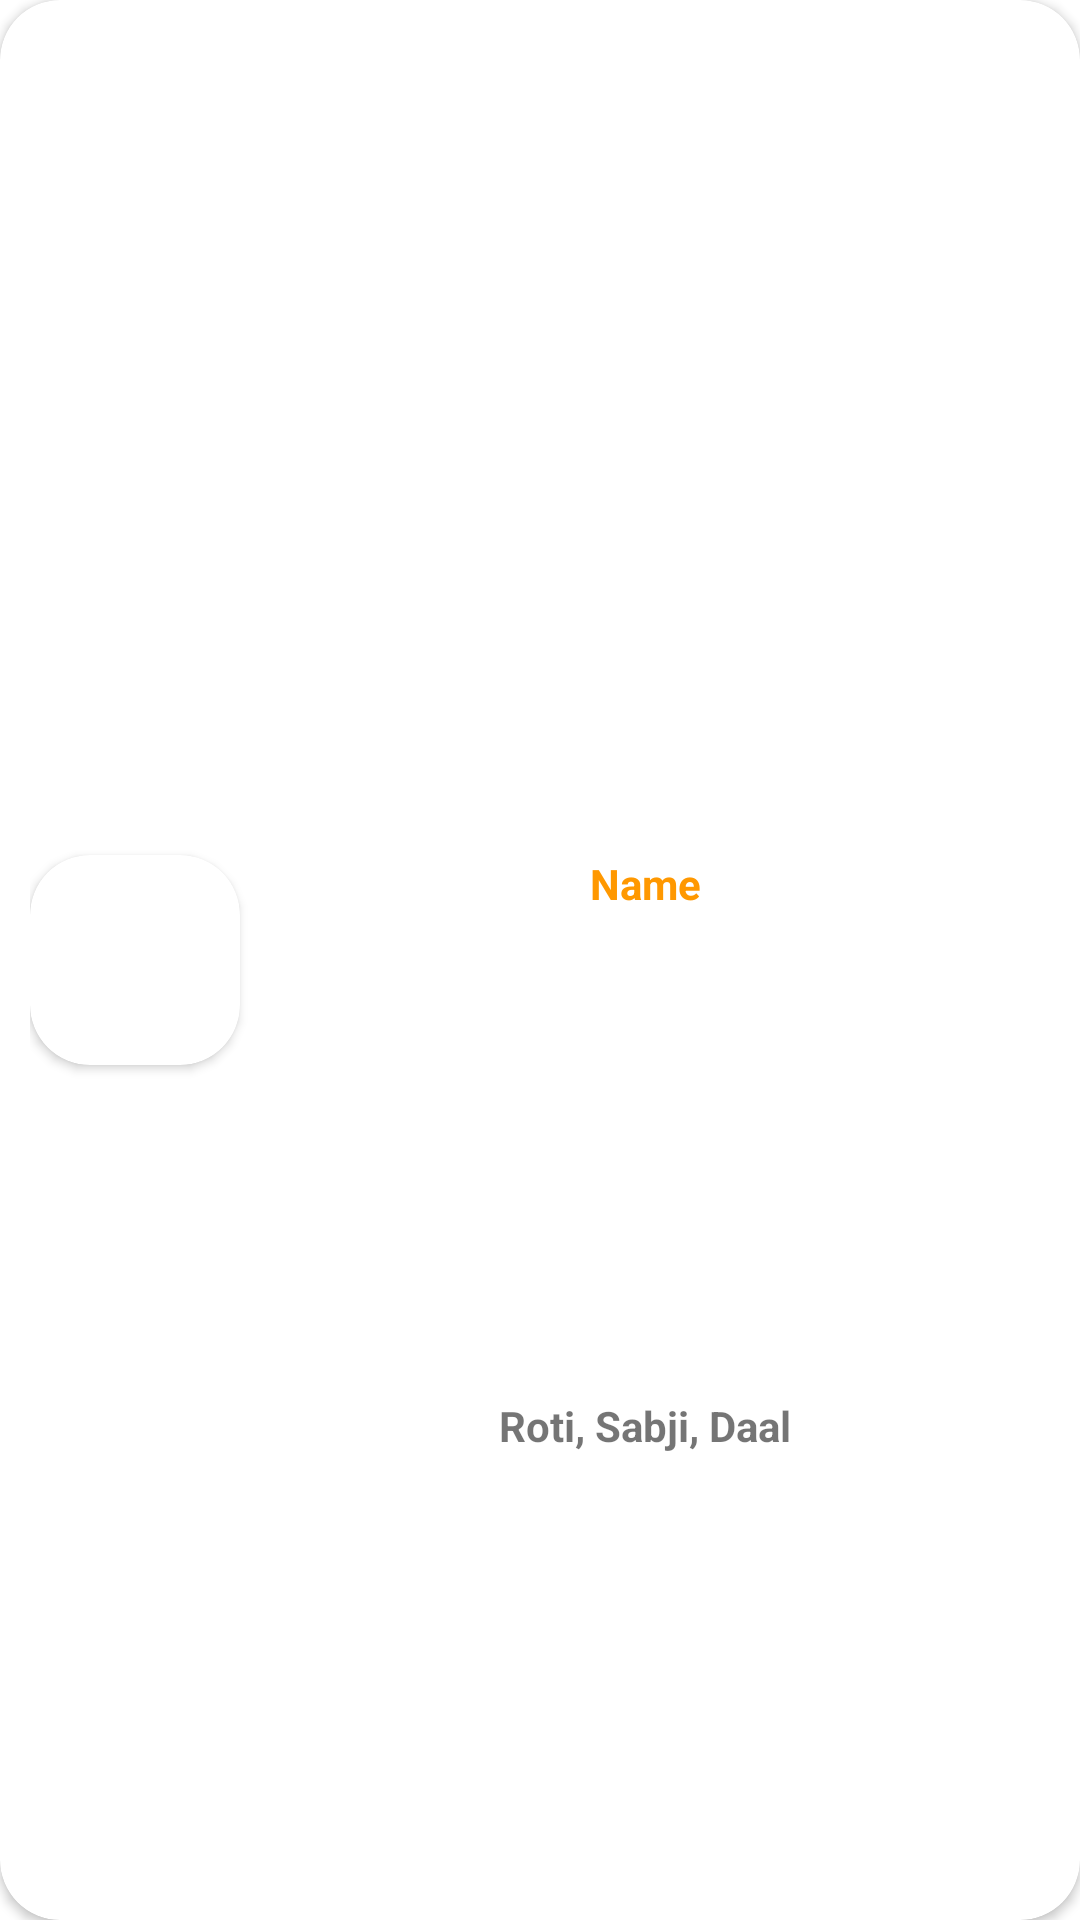

Here is an Android app screen rendered from its layout file. Give the layout XML and the strings, colors and styles it references.
<!-- AndroidManifest.xml: application theme Theme.medOnWay -->
<!-- res/layout/product_plan_rv.xml -->
<?xml version="1.0" encoding="utf-8"?>
<androidx.cardview.widget.CardView xmlns:android="http://schemas.android.com/apk/res/android"
    xmlns:app="http://schemas.android.com/apk/res-auto"
    xmlns:tools="http://schemas.android.com/tools"
    android:layout_width="wrap_content"
    android:layout_height="wrap_content"
    android:layout_margin="10dp"
    android:elevation="20dp"
    android:layout_marginTop="10dp"
    app:cardCornerRadius="20dp">

    <androidx.constraintlayout.widget.ConstraintLayout
        android:id="@+id/productPlan_container"
        android:layout_width="match_parent"
        android:layout_height="match_parent"
        android:background="@drawable/rectangular_border"
        android:padding="10dp">

        <androidx.cardview.widget.CardView
            android:id="@+id/rv_productPlan_image_cv"
            android:layout_width="70dp"
            android:layout_height="70dp"
            app:cardCornerRadius="20dp"
            app:layout_constraintBottom_toBottomOf="parent"
            app:layout_constraintStart_toStartOf="parent"
            app:layout_constraintTop_toTopOf="parent">

            <ImageView
                android:id="@+id/rv_productPlan_image"
                android:layout_width="match_parent"
                android:layout_height="match_parent"
                android:scaleType="centerCrop"
                android:layout_gravity="center" />

        </androidx.cardview.widget.CardView>

        <TextView
            android:id="@+id/rv_productPlan_name"
            android:layout_width="0dp"
            android:layout_height="35dp"
            android:ellipsize="end"
            android:textColor="@color/light"
            android:ems="8"
            android:layout_marginStart="5dp"
            android:layout_marginEnd="5dp"
            android:gravity="center_horizontal"
            android:maxLines="2"
            android:text="Name"
            android:textStyle="bold"
            app:layout_constraintEnd_toEndOf="parent"
            app:layout_constraintStart_toEndOf="@+id/rv_productPlan_image_cv"
            app:layout_constraintTop_toTopOf="@+id/rv_productPlan_image_cv" />

        <TextView
            android:id="@+id/rv_productPlan_offer"
            android:layout_width="wrap_content"
            android:layout_height="wrap_content"
            android:foregroundGravity="center"
            android:gravity="center"
            android:text="Roti, Sabji, Daal"
            android:textStyle="bold"
            app:layout_constraintBottom_toBottomOf="parent"
            app:layout_constraintEnd_toEndOf="@+id/rv_productPlan_name"
            app:layout_constraintStart_toStartOf="@+id/rv_productPlan_name"
            app:layout_constraintTop_toBottomOf="@+id/rv_productPlan_name" />
    </androidx.constraintlayout.widget.ConstraintLayout>
</androidx.cardview.widget.CardView>
<!-- resources referenced by this layout -->
<resources>
  <color name="light">#FF9800</color>
  <style name="Theme.medOnWay" parent="Theme.MaterialComponents.DayNight.NoActionBar">
          <item name="colorPrimary">@color/light</item>
          <item name="colorPrimaryVariant">@color/dark</item>
          <item name="colorOnPrimary">@color/white</item>
          <item name="android:statusBarColor" tools:targetApi="l">?attr/colorPrimary</item>
      </style>
  <color name="dark">#E18600</color>
  <color name="white">#FFFFFFFF</color>
</resources>
